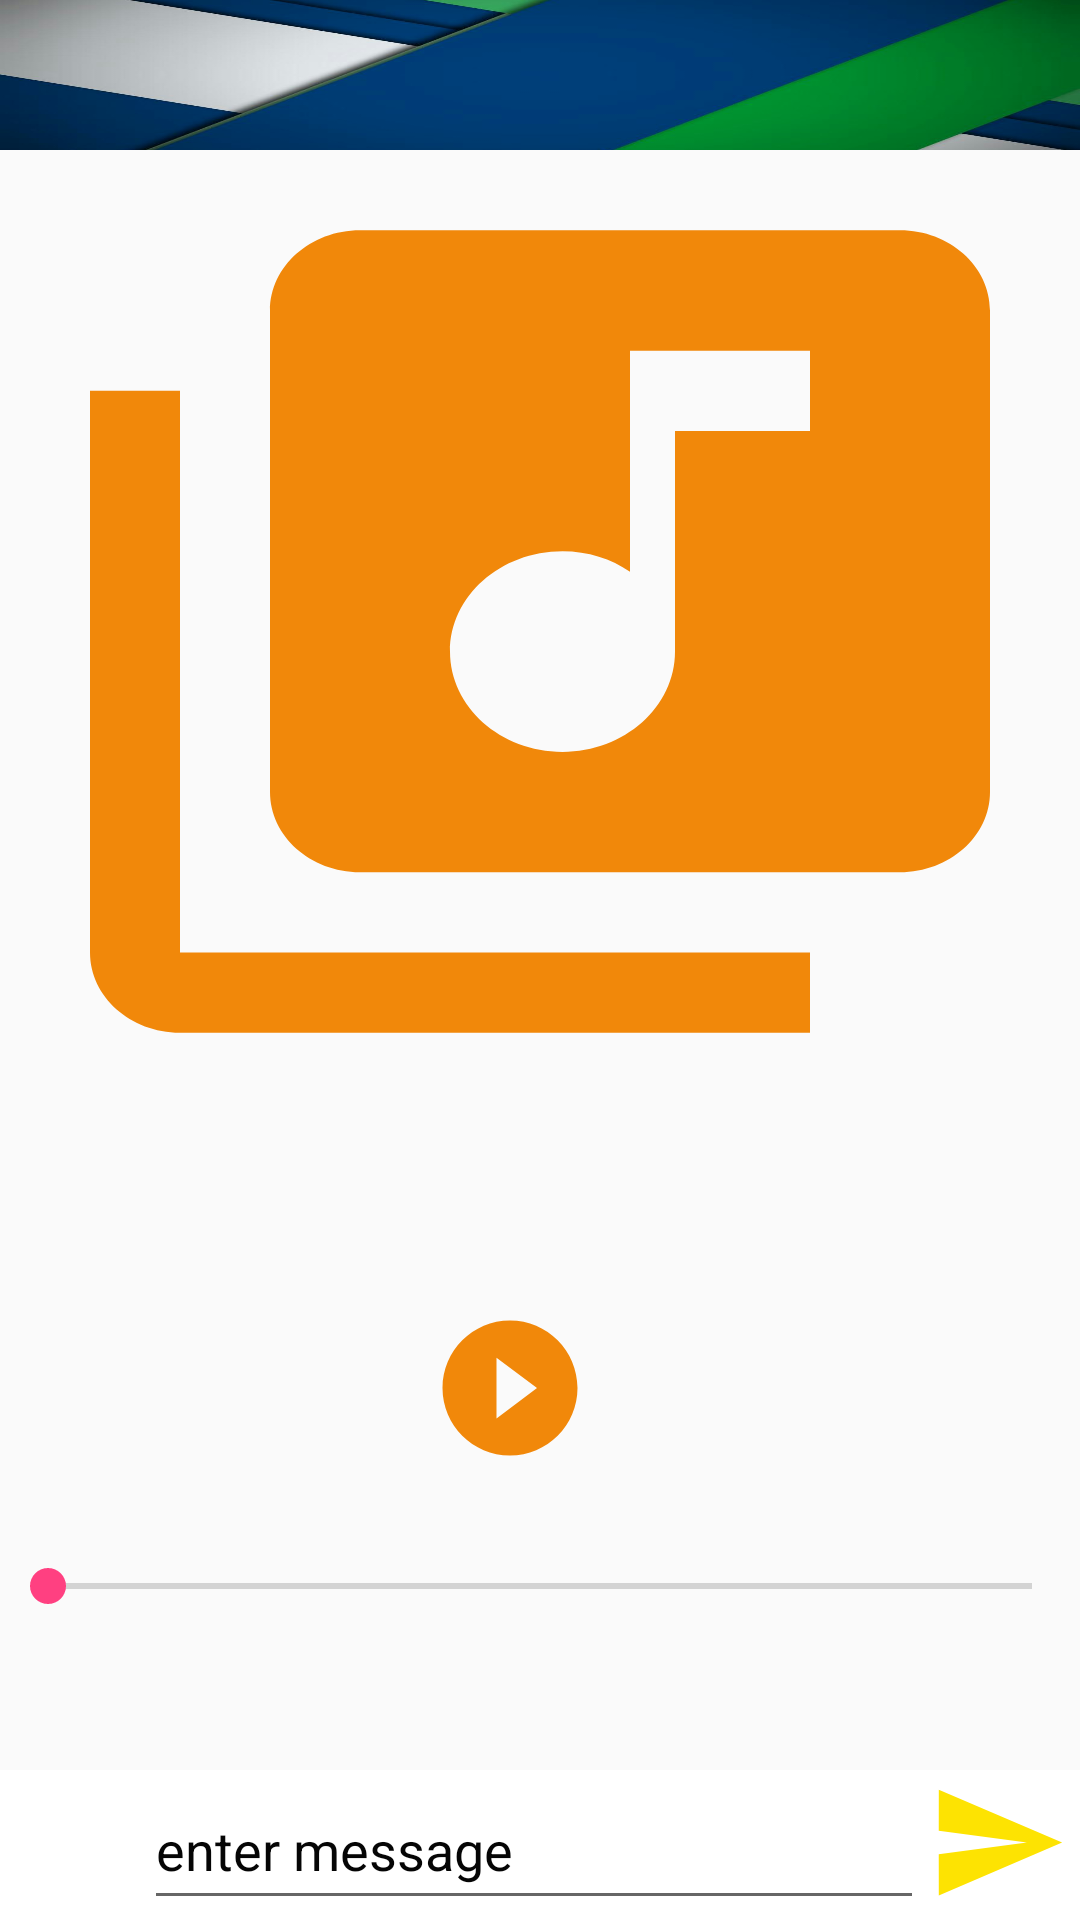

Layout XML and referenced resources for this Android screen:
<!-- AndroidManifest.xml: application theme AppTheme -->
<!-- res/layout/activity_messageaudio.xml -->
<?xml version="1.0" encoding="utf-8"?>
<androidx.coordinatorlayout.widget.CoordinatorLayout
    xmlns:android="http://schemas.android.com/apk/res/android"
    xmlns:app="http://schemas.android.com/apk/res-auto"
    xmlns:tools="http://schemas.android.com/tools"
    android:layout_width="match_parent"
    android:layout_height="match_parent"
    tools:context="com.example.thunder.photos">


    <RelativeLayout
        android:layout_width="match_parent"
        android:layout_height="match_parent">

        <RelativeLayout
            android:layout_width="match_parent"
            android:layout_height="50dp"
            android:id="@+id/topBar">

            <com.google.android.material.appbar.AppBarLayout
                android:layout_width="match_parent"
                android:layout_height="wrap_content">

                <androidx.appcompat.widget.Toolbar
                    android:id="@+id/toolbar"
                    android:layout_width="match_parent"
                    android:layout_height="50dp"
                    android:layout_alignParentBottom="true"
                    android:background="@drawable/a">





                </androidx.appcompat.widget.Toolbar>



            </com.google.android.material.appbar.AppBarLayout>

        </RelativeLayout>
        <RelativeLayout
            android:layout_below="@+id/topBar"
            android:layout_width="match_parent"
            android:layout_height="match_parent"
            >


            <ImageView
                android:id="@+id/imagepic"
                android:layout_width="match_parent"
                android:layout_height="321dp"
                android:layout_alignParentTop="true"
                android:layout_alignParentEnd="true"
                android:layout_marginStart="0dp"
                android:layout_marginTop="0dp"
                android:layout_marginEnd="0dp"
                android:background="@drawable/music" />







            <RelativeLayout
                android:layout_width="match_parent"
                android:layout_height="50dp"
                android:id="@+id/bottomBar"
                android:layout_alignParentBottom="true"
                android:background="#FFFFFF">


                <EditText
                    android:id="@+id/textmessage"
                    android:layout_width="260dp"
                    android:layout_height="match_parent"
                    android:layout_marginLeft="48dp"
                    android:textColor="#070707"
                    android:textColorHint="#050505"
                    android:hint="enter message" />

                <ImageView
                    android:id="@+id/send"
                    android:layout_width="47dp"
                    android:layout_height="48dp"
                    android:layout_alignParentTop="true"
                    android:layout_alignParentEnd="true"
                    android:layout_marginTop="0dp"
                    android:layout_marginEnd="4dp"
                    android:adjustViewBounds="true"
                    android:src="@drawable/send" />


            </RelativeLayout>

            <TextView
                android:id="@+id/textView6"
                android:layout_width="match_parent"
                android:layout_height="32dp"
                android:layout_below="@+id/imagepic"
                android:layout_alignParentStart="true"
                android:layout_alignParentEnd="true"
                android:layout_marginStart="0dp"
                android:layout_marginTop="0dp"
                android:layout_marginEnd="0dp" />

            <ImageView
                android:id="@+id/play"
                android:layout_width="105dp"
                android:layout_height="105dp"
                android:layout_below="@+id/textView6"
                android:layout_alignParentStart="true"
                android:layout_alignParentEnd="true"
                android:layout_marginStart="143dp"
                android:layout_marginTop="7dp"
                android:layout_marginEnd="163dp"
                android:src="@drawable/play" />

            <SeekBar
                android:id="@+id/seekBar"
                android:layout_width="match_parent"
                android:layout_height="wrap_content"
                android:layout_above="@+id/bottomBar"
                android:layout_below="@+id/play"
                android:layout_alignParentStart="true"
                android:layout_marginStart="0dp"
                android:layout_marginTop="50dp"
                android:layout_marginBottom="98dp" />

        </RelativeLayout>

    </RelativeLayout>






</androidx.coordinatorlayout.widget.CoordinatorLayout>
<!-- resources referenced by this layout -->
<resources>
  <!-- drawable a: jpg bitmap (drawable, 26070 bytes) -->
  <!-- drawable music (drawable) -->
  <vector android:height="24dp" android:tint="#F1880A"
      android:viewportHeight="24.0" android:viewportWidth="24.0"
      android:width="24dp" xmlns:android="http://schemas.android.com/apk/res/android">
      <path android:fillColor="#FF000000" android:pathData="M20,2L8,2c-1.1,0 -2,0.9 -2,2v12c0,1.1 0.9,2 2,2h12c1.1,0 2,-0.9 2,-2L22,4c0,-1.1 -0.9,-2 -2,-2zM18,7h-3v5.5c0,1.38 -1.12,2.5 -2.5,2.5S10,13.88 10,12.5s1.12,-2.5 2.5,-2.5c0.57,0 1.08,0.19 1.5,0.51L14,5h4v2zM4,6L2,6v14c0,1.1 0.9,2 2,2h14v-2L4,20L4,6z"/>
  </vector>
  <!-- drawable play (drawable) -->
  <vector android:height="24dp" android:tint="#F1880A"
      android:viewportHeight="24.0" android:viewportWidth="24.0"
      android:width="24dp" xmlns:android="http://schemas.android.com/apk/res/android">
      <path android:fillColor="#FF000000" android:pathData="M12,2C6.48,2 2,6.48 2,12s4.48,10 10,10 10,-4.48 10,-10S17.52,2 12,2zM10,16.5v-9l6,4.5 -6,4.5z"/>
  </vector>
  <!-- drawable send (drawable) -->
  <vector xmlns:android="http://schemas.android.com/apk/res/android"
          android:width="24dp"
          android:height="24dp"
          android:viewportWidth="24.0"
          android:viewportHeight="24.0">
      <path
          android:fillColor="#FDE302"
          android:pathData="M2.01,21L23,12 2.01,3 2,10l15,2 -15,2z"/>
  </vector>
  <style name="AppTheme" parent="Theme.AppCompat.Light.NoActionBar">
          
          <item name="colorPrimary">@color/colorPrimary</item>
          <item name="colorPrimaryDark">@color/colorPrimaryDark</item>
          <item name="colorAccent">@color/colorAccent</item>
          <item name="color">@color/colorWhite</item>
      </style>
  <color name="colorPrimary">#3F51B5</color>
  <color name="colorPrimaryDark">#303F9F</color>
  <color name="colorAccent">#FF4081</color>
  <color name="colorWhite">#FFFFFF</color>
</resources>
